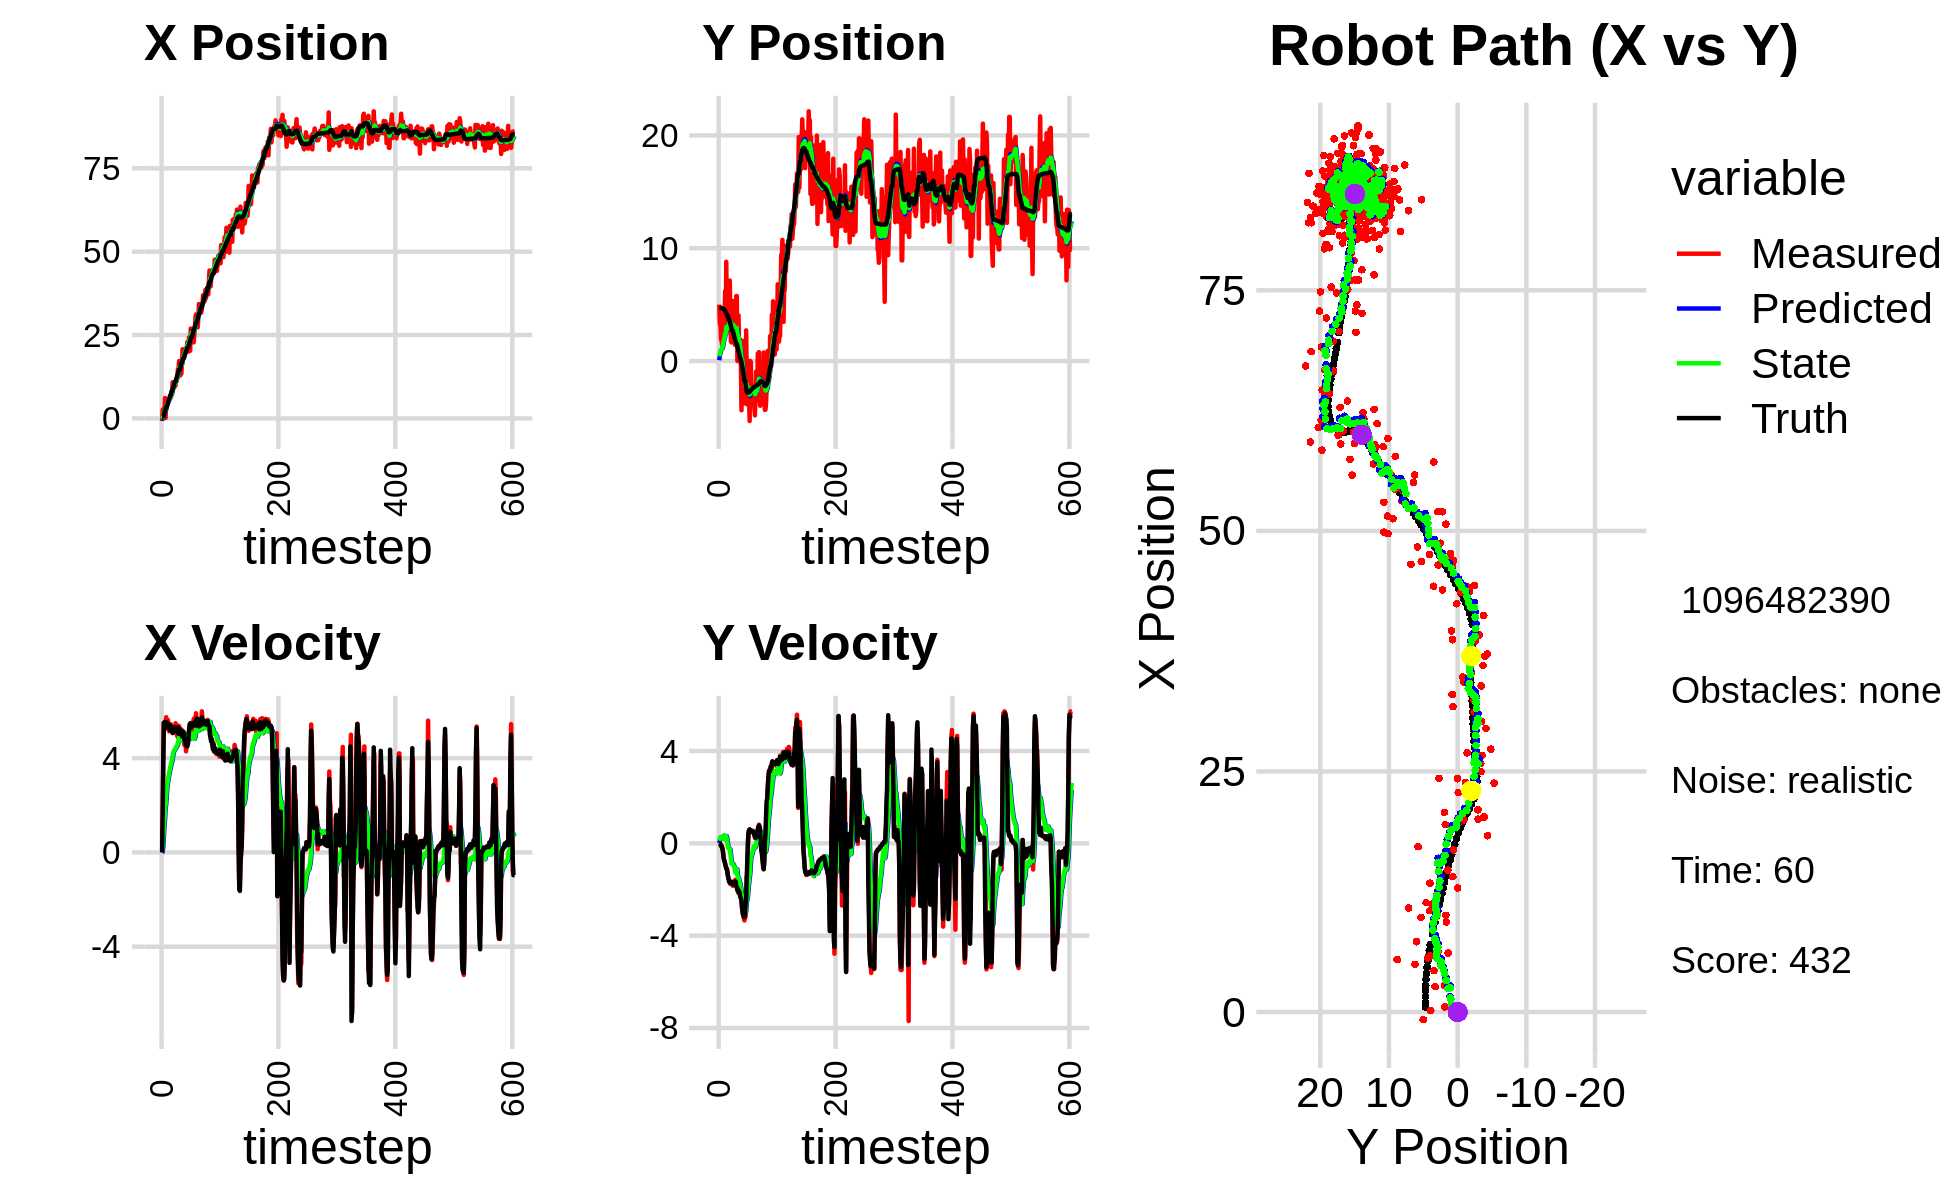

The file beside this chart, header and first rows:
-6.897987123769552253e-01, 1.162174701589095083e+00, 0.000000000000000000e+00, -0.000000000000000000e+00, 0.000000000000000000e+00, 0.000000000000000000e+00, 0.000000000000000000e+00, 0.000000000000000000e+00, -5.017349686236931283e-02, 7.300355860401309960e-02, 0.000000000000000000e+00, 0.000000000000000000e+00, 5.271128414680977814e-01, 4.707370281431864534e+00, 0.000000000000000000e+00, 0.000000000000000000e+00, 0.000000000000000000e+00, 1.849982800194993615e-04
-7.879549269109338283e-01, 5.006122230575035914e+00, 3.989999889190153914e-01, 9.526622579042017322e-06, -5.017349686236931283e-02, 7.300355860401309960e-02, 0.000000000000000000e+00, 0.000000000000000000e+00, -1.185066705964345074e-01, 4.203319862725892753e-01, 2.383907275460809064e-02, 1.161298290435075486e-01, 5.271128414680977814e-01, 4.707370281431864534e+00, 0.000000000000000000e+00, 0.000000000000000000e+00, 4.000000059604644775e-01, -2.387624772381968796e-05
2.646546006395167794e+00, 3.273550480312079625e+00, 1.629999995221308007e+00, 5.800436700910257305e-06, -1.161227633209736959e-01, 4.319449691769400301e-01, 2.383907275460809064e-02, 1.161298290435075486e-01, 2.847752874801610656e-01, 6.514213354089790631e-01, 2.378528893376566644e-01, 1.959273096489311805e-01, 5.271128414680977814e-01, 4.707370281431864534e+00, 1.600000000000000089e+00, -1.000000000000000021e-03, 1.600000023841857910e+00, -3.558550133675453253e-06
2.646546006395167794e+00, 3.273550480312079625e+00, 3.897880330691394501e+00, -3.054410710486019087e-02, 3.085605764139267571e-01, 6.710140663738721756e-01, 2.378528893376566644e-01, 1.959273096489311805e-01, 7.849559648760533470e-01, 8.841838254706116951e-01, 6.213853401807071242e-01, 2.693856204980573654e-01, 6.235674617096831351e-01, 4.707311480925651992e+00, 4.000000000000000000e+00, -4.000000000000000083e-02, 4.000000000000000000e+00, 7.835920900106430054e-03
2.745099187046861733e+00, 1.927880965057482632e+00, 5.507947302413093382e+00, -1.076827769189611095e-01, 8.470944988941240261e-01, 9.111223875204174094e-01, 6.213853401807071242e-01, 2.693856204980573654e-01, 1.340376869102388291e+00, 9.840067568771511120e-01, 1.082582652958257619e+00, 2.617954031237515466e-01, 1.003301500886448538e+00, 4.704312525706280113e+00, 5.496000000000000441e+00, -1.130000000000000032e-01, 5.497000217437744141e+00, 1.954794675111770630e-02
5.283793211080501928e-01, 1.845247471052474664e+00, 5.193007427537106757e+00, -1.015255647258999222e-01, 1.448635134398214008e+00, 1.010186297189526350e+00, 1.082582652958257619e+00, 2.617954031237515466e-01, 1.467870078512216292e+00, 1.069989634257141109e+00, 1.363613626612761198e+00, 2.515151871810846762e-01, 1.614251971490583193e+00, 4.692854606528245931e+00, 5.472000000000000419e+00, -1.260000000000000009e-01, 5.473999977111816406e+00, 1.954794675111770630e-02
6.125484585907486235e+00, 1.383246359193251340e+00, 5.562117987954407816e+00, -1.447098178160888260e-01, 1.604231441173492367e+00, 1.095141152975249499e+00, 1.363613626612761198e+00, 2.515151871810846762e-01, 2.522752401893219254e+00, 1.101284181133035167e+00, 1.853748939632101633e+00, 2.124737329082812265e-01, 2.245378374625256690e+00, 4.676507171629679327e+00, 5.538000000000000256e+00, -2.179999999999999993e-01, 5.543000221252441406e+00, 2.601116709411144257e-02
1.567913290928565628e-01, 3.926489302483018307e+00, 5.558124612634633088e+00, -2.765437167769680404e-01, 2.708127295856429306e+00, 1.122531554423863209e+00, 1.853748939632101633e+00, 2.124737329082812265e-01, 2.436510756179885107e+00, 1.377122306477451597e+00, 2.024967678773990976e+00, 2.856648836524848245e-01, 2.772786974644288360e+00, 4.652940759503815471e+00, 5.464999999999999858e+00, -3.029999999999999916e-01, 5.473999977111816406e+00, 4.971386492252349854e-02
5.620988487905687947e+00, 4.320413811238285717e+00, 5.738190009617099463e+00, -4.772192655573284648e-01, 2.639007524057284115e+00, 1.405688794842700151e+00, 2.024967678773990976e+00, 2.856648836524848245e-01, 3.286193547441870422e+00, 1.659930470654671364e+00, 2.405961464694875485e+00, 3.301245042222090142e-01, 3.403215289470317817e+00, 4.602667315327212627e+00, 5.512999999999999901e+00, -5.360000000000000320e-01, 5.539000034332275391e+00, 8.297452330589294434e-02
5.620988487905687947e+00, 4.320413811238285717e+00, 5.572646896046359544e+00, -6.718442005863203281e-01, 3.526789693911358103e+00, 1.692942921076892260e+00, 2.405961464694875485e+00, 3.301245042222090142e-01, 4.003402362248161594e+00, 1.907079572359708264e+00, 2.709683961900808402e+00, 3.303880024602077192e-01, 3.403215289470317817e+00, 4.602667315327212627e+00, 5.519999999999999574e+00, -7.099999999999999645e-01, 5.565000057220458984e+00, 1.199819818139076233e-01
4.310173869258195900e+00, 3.441958589034733951e+00, 5.352982141283717077e+00, -7.552613321889688480e-01, 4.274370758438242213e+00, 1.940118372605728947e+00, 2.709683961900808402e+00, 3.303880024602077192e-01, 4.386251185283748910e+00, 2.035124502982092576e+00, 2.895263018426541990e+00, 2.646515078759734685e-01, 4.037374376957328259e+00, 4.528374238336002833e+00, 5.293000000000000149e+00, -7.840000000000000302e-01, 5.350999832153320312e+00, 1.401664912700653076e-01
4.956973880847557190e+00, 6.208258462724067783e+00, 5.616591714540562386e+00, -9.110423499064872477e-01, 4.675777487126403287e+00, 2.061589653769690056e+00, 2.895263018426541990e+00, 2.646515078759734685e-01, 4.831078549786271381e+00, 2.426658625768476796e+00, 3.093902457354732682e+00, 3.187981108714461054e-01, 4.649553179454996688e+00, 4.442947818631807877e+00, 5.392999999999999794e+00, -8.579999999999999849e-01, 5.460999965667724609e+00, 1.608050167560577393e-01
4.888575166230930691e+00, 2.484495533520069355e+00, 5.376902285734193931e+00, -9.773169790053105599e-01, 5.140468795521744738e+00, 2.458538436855621345e+00, 3.093902457354732682e+00, 3.187981108714461054e-01, 5.189048044230008649e+00, 2.390010740403872624e+00, 3.240908213040175845e+00, 1.532940664836838773e-01, 5.270250201404039991e+00, 4.343228472350081582e+00, 5.450999999999999623e+00, -9.899999999999999911e-01, 5.539999961853027344e+00, 1.797991991043090820e-01
5.454075247265107507e+00, 8.801828248141337241e+00, 5.141196474838129582e+00, -1.058348037272778486e+00, 5.513138865534026323e+00, 2.405340147052240862e+00, 3.240908213040175845e+00, 1.532940664836838773e-01, 5.578408632822343449e+00, 3.004776559282225978e+00, 3.368285688164164959e+00, 3.144245363080208078e-01, 5.789396166827537549e+00, 4.248786313629870470e+00, 5.288999999999999702e+00, -1.088000000000000078e+00, 5.399000167846679688e+00, 2.030202895402908325e-01
5.860954046481777091e+00, 4.022848545339422266e+00, 5.285177238420704526e+00, -1.087987394431843891e+00, 5.915237201638760212e+00, 3.036219012913027981e+00, 3.368285688164164959e+00, 3.144245363080208078e-01, 5.981749167406573697e+00, 3.062329758748493447e+00, 3.496433889732340372e+00, 1.830031065832323223e-01, 6.396642565512940415e+00, 4.124884380525035255e+00, 5.280999999999999694e+00, -1.135000000000000009e+00, 5.401999950408935547e+00, 2.030202895402908325e-01
6.287700354739756747e+00, 2.857256484884910908e+00, 5.163325664504163193e+00, -1.182487359272984095e+00, 6.331392556379808134e+00, 3.080630069406816496e+00, 3.496433889732340372e+00, 1.830031065832323223e-01, 6.389672142318935322e+00, 2.982765817713452616e+00, 3.607638145704726629e+00, -3.570937438465204838e-03, 6.996442675767689856e+00, 3.988747074005059901e+00, 5.165000000000000036e+00, -1.274999999999999911e+00, 5.321000099182128906e+00, 2.251342087984085083e-01
6.287700354739756747e+00, 2.857256484884910908e+00, 5.438195999431929550e+00, -1.449277690535309526e+00, 6.750435956889408118e+00, 2.982408723969605990e+00, 3.607638145704726629e+00, -3.570937438465204838e-03, 6.745202173152358149e+00, 2.890486635622870892e+00, 3.713830731802968188e+00, -1.955885132954548189e-01, 6.996442675767689856e+00, 3.988747074005059901e+00, 5.360999999999999766e+00, -1.429000000000000048e+00, 5.547999858856201172e+00, 2.604465186595916748e-01
7.309663653239833359e+00, 5.979923440239354626e+00, 5.195269359088173111e+00, -1.523342593860437910e+00, 7.116585246332655323e+00, 2.870927784293325402e+00, 3.713830731802968188e+00, -1.955885132954548189e-01, 7.206848068738685775e+00, 3.123019094785853600e+00, 3.820948947121340478e+00, -2.124509876931517938e-01, 8.114686846943698129e+00, 3.681709005146520663e+00, 5.325999999999999623e+00, -1.558000000000000052e+00, 5.548999786376953125e+00, 2.852225303649902344e-01
7.309663653239833359e+00, 5.979923440239354626e+00, 5.244603445802925812e+00, -1.673069322014660187e+00, 7.588942963450819867e+00, 3.101773996016538248e+00, 3.820948947121340478e+00, -2.124509876931517938e-01, 7.598173952121522134e+00, 3.322638767322207531e+00, 3.906260273116850978e+00, -2.578552955945415670e-01, 8.114686846943698129e+00, 3.681709005146520663e+00, 5.243000000000000327e+00, -1.671999999999999931e+00, 5.502999782562255859e+00, 3.088026344776153564e-01
1.081729471667671305e+01, 7.133781863561193148e+00, 5.070542864146410977e+00, -1.693904703039060600e+00, 7.988799979433207632e+00, 3.296853237762753519e+00, 3.906260273116850978e+00, -2.578552955945415670e-01, 8.505662463523346872e+00, 3.619225419247717124e+00, 4.090836752282655198e+00, -2.527234791367015676e-01, 8.719016909853742447e+00, 3.493201924527667313e+00, 5.065000000000000391e+00, -1.683999999999999941e+00, 5.337999820709228516e+00, 3.224113583564758301e-01
1.052917706979870083e+01, 4.040455831550580079e+00, 5.269722466867380106e+00, -1.760444179153971334e+00, 8.914746138751612037e+00, 3.593953071334047067e+00, 4.090836752282655198e+00, -2.527234791367015676e-01, 9.229855714873421491e+00, 3.558489881674983035e+00, 4.230667359272104910e+00, -4.244837863718091131e-01, 9.303254961806818102e+00, 3.298870636946115820e+00, 5.232999999999999652e+00, -1.725999999999999979e+00, 5.510000228881835938e+00, 3.224113583564758301e-01
1.005025473240328360e+01, 1.721922112884957112e+00, 5.085047827062775028e+00, -1.662765039340388995e+00, 9.652922450800632603e+00, 3.516041503037802052e+00, 4.230667359272104910e+00, -4.244837863718091131e-01, 9.752528412392917900e+00, 3.261306426581104922e+00, 4.302933196128754467e+00, -6.723931247532524136e-01, 9.899948000707343709e+00, 3.102970196260677493e+00, 5.123999999999999666e+00, -1.661000000000000032e+00, 5.387000083923339844e+00, 3.160316646099090576e-01
9.367139578196070460e+00, 1.646643831082908127e+00, 5.353459087387065551e+00, -1.723326032681984588e+00, 1.018282173200579344e+01, 3.194067114105779481e+00, 4.302933196128754467e+00, -6.723931247532524136e-01, 1.008797196607260638e+01, 2.975289515878951185e+00, 4.342777043407500592e+00, -8.840182714379446471e-01, 1.049620425689807668e+01, 2.910426093387157298e+00, 5.261999999999999567e+00, -1.691999999999999948e+00, 5.526999950408935547e+00, 3.114335536956787109e-01
9.825675248924907734e+00, 5.324672175581405931e+00, 5.266329196933652312e+00, -1.710013969238318277e+00, 1.052224967041335724e+01, 2.886887688735156665e+00, 4.342777043407500592e+00, -8.840182714379446471e-01, 1.044227325673864293e+01, 3.096498561906448899e+00, 4.378555052652803425e+00, -8.697118966120231942e-01, 1.110529696961737400e+01, 2.712713909982972904e+00, 5.317999999999999616e+00, -1.735999999999999988e+00, 5.593999862670898438e+00, 3.139668703079223633e-01
9.825675248924907734e+00, 5.324672175581405931e+00, 5.480446983498586278e+00, -1.839745484804989006e+00, 1.088012876200392398e+01, 3.009527372245246468e+00, 4.378555052652803425e+00, -8.697118966120231942e-01, 1.074748340175585604e+01, 3.198501148440388242e+00, 4.412839092177955003e+00, -8.799959159055006364e-01, 1.110529696961737400e+01, 2.712713909982972904e+00, 5.232000000000000206e+00, -1.758999999999999897e+00, 5.519999980926513672e+00, 3.238723874092102051e-01
1.136637461219151923e+01, 4.573663427323294783e+00, 5.403600197538488636e+00, -1.817280479423039274e+00, 1.118876731097365074e+01, 3.110501556849837979e+00, 4.412839092177955003e+00, -8.799959159055006364e-01, 1.125705280932050023e+01, 3.212293270857240479e+00, 4.485900625318181234e+00, -9.281896078459164201e-01, 1.170810306032898396e+01, 2.511069966806029008e+00, 5.301999999999999602e+00, -1.782000000000000028e+00, 5.593999862670898438e+00, 3.244264423847198486e-01
1.120138299490576728e+01, 3.728234482541086248e+00, 5.033135135567966323e+00, -1.689092025062296942e+00, 1.170564287185231755e+01, 3.119474310072648748e+00, 4.485900625318181234e+00, -9.281896078459164201e-01, 1.164299588697569199e+01, 3.141643456574543691e+00, 4.503643778476249970e+00, -9.959399949152829556e-01, 1.231448352361706711e+01, 2.307105972273753469e+00, 5.147000000000000242e+00, -1.731999999999999984e+00, 5.431000232696533203e+00, 3.237841427326202393e-01
1.215803372847891062e+01, 3.055371297767650596e+00, 4.929151208600337952e+00, -1.615065096319459936e+00, 1.209336026482331761e+01, 3.042049457083015440e+00, 4.503643778476249970e+00, -9.959399949152829556e-01, 1.212074966187925718e+01, 3.009753847208039179e+00, 4.534576323996283520e+00, -1.074893698075194637e+00, 1.290480411044538300e+01, 2.109044028085596434e+00, 5.137999999999999901e+00, -1.695999999999999952e+00, 5.410999774932861328e+00, 3.166321218013763428e-01
1.474507880237560542e+01, 1.433882578165513122e+00, 5.379588388304630264e+00, -1.762653461179451986e+00, 1.257420729427888517e+01, 2.902264477400519738e+00, 4.534576323996283520e+00, -1.074893698075194637e+00, 1.296889113915061209e+01, 2.711504017676274803e+00, 4.672633117983733264e+00, -1.235914222173009946e+00, 1.350445353978202156e+01, 1.912900639340311626e+00, 5.304000000000000270e+00, -1.719000000000000083e+00, 5.574999809265136719e+00, 3.166321218013763428e-01
1.455108118048379318e+01, 2.739379597927781962e+00, 4.842458869315509951e+00, -1.574501882083760851e+00, 1.343615445094898497e+01, 2.587912595458973897e+00, 4.672633117983733264e+00, -1.235914222173009946e+00, 1.362854404017498666e+01, 2.585307741984017138e+00, 4.725839540459794819e+00, -1.271966238526953008e+00, 1.409282672404399861e+01, 1.720722391042484478e+00, 5.036999999999999922e+00, -1.655999999999999917e+00, 5.302000045776367188e+00, 3.143631517887115479e-01
1.718055903912036797e+01, 5.763993932194383163e+00, 5.363097646317336320e+00, -1.824666600741146505e+00, 1.410112799422096685e+01, 2.458111118131321771e+00, 4.725839540459794819e+00, -1.271966238526953008e+00, 1.463907313211256778e+01, 2.773266427184316818e+00, 4.884054900553604917e+00, -1.179630607696440014e+00, 1.459388911731347349e+01, 1.549710942962296167e+00, 5.272999999999999687e+00, -1.846999999999999975e+00, 5.586999893188476562e+00, 3.279412984848022461e-01
1.718055903912036797e+01, 5.763993932194383163e+00, 5.199927436788082780e+00, -1.911113348148158364e+00, 1.512747862216792782e+01, 2.655303366414672794e+00, 4.884054900553604917e+00, -1.179630607696440014e+00, 1.548187517075090547e+01, 2.940139415054715766e+00, 4.982235544689944895e+00, -1.120032581540276073e+00, 1.459388911731347349e+01, 1.549710942962296167e+00, 5.168999999999999595e+00, -1.901000000000000023e+00, 5.506999969482421875e+00, 3.522028923034667969e-01
1.288516890992273822e+01, 1.107318477431235189e-02, 5.063392607647374533e+00, -1.986146447695976702e+00, 1.598009872521990005e+01, 2.828136156900688203e+00, 4.982235544689944895e+00, -1.120032581540276073e+00, 1.546761726814450100e+01, 2.486831321131287353e+00, 4.871558741540203741e+00, -1.370651862342950889e+00, 1.518866908520048575e+01, 1.329618884451705840e+00, 5.197000000000000064e+00, -2.039000000000000146e+00, 5.583000183105468750e+00, 3.738127946853637695e-01
1.406727457014082461e+01, 7.116331885526482326e-01, 5.107371370365323848e+00, -1.991753073292319653e+00, 1.595477314229852084e+01, 2.349766134896992043e+00, 4.871558741540203741e+00, -1.370651862342950889e+00, 1.564950000726613766e+01, 2.144905642665458689e+00, 4.816538390402937075e+00, -1.531491281221828427e+00, 1.578332126144788461e+01, 1.097535802015138895e+00, 5.044999999999999929e+00, -1.971000000000000085e+00, 5.415999889373779297e+00, 3.718353807926177979e-01
1.339568793734015095e+01, 4.039998485509420867e+00, 5.221335088282194725e+00, -2.158740598943084787e+00, 1.613115384630643234e+01, 1.991756514543275847e+00, 4.816538390402937075e+00, -1.531491281221828427e+00, 1.569119617984179982e+01, 2.171523492694229063e+00, 4.741022244934995022e+00, -1.510907807968723482e+00, 1.636705768141419171e+01, 8.678535957494413200e-01, 5.134999999999999787e+00, -2.121999999999999886e+00, 5.556000232696533203e+00, 3.920438289642333984e-01
1.684275917348866969e+01, 5.991195276002019288e-01, 5.004407855092739332e+00, -2.120171313337604335e+00, 1.616529840433529941e+01, 2.020432711897356626e+00, 4.741022244934995022e+00, -1.510907807968723482e+00, 1.628845137673920362e+01, 1.838858409565120366e+00, 4.784074546524069937e+00, -1.659507817372122496e+00, 1.685105502575941117e+01, 6.680049430545359490e-01, 4.926000000000000156e+00, -2.075000000000000178e+00, 5.344999790191650391e+00, 4.007357656955718994e-01
2.075402557823849747e+01, 1.937335206519335218e+00, 5.051367449406650501e+00, -2.140066251486781201e+00, 1.676685883139160893e+01, 1.672907627827908028e+00, 4.784074546524069937e+00, -1.659507817372122496e+00, 1.744159670539479734e+01, 1.674375075947470037e+00, 4.951552151917894662e+00, -1.708233240056908242e+00, 1.742148196723189102e+01, 4.258284108098712162e-01, 5.009999999999999787e+00, -2.157000000000000028e+00, 5.454999923706054688e+00, 4.007357656955718994e-01
1.969182312521808242e+01, -1.263760200468192207e-01, 5.096363293037669884e+00, -2.220261776238435569e+00, 1.793675192058658752e+01, 1.503551751941779147e+00, 4.951552151917894662e+00, -1.708233240056908242e+00, 1.823481784606410372e+01, 1.305482542059728246e+00, 5.027090279787842952e+00, -1.854641214690323059e+00, 1.800877749894183211e+01, 1.680521495578548574e-01, 5.136999999999999567e+00, -2.335999999999999854e+00, 5.643000125885009766e+00, 4.108617305755615234e-01
1.969182312521808242e+01, -1.263760200468192207e-01, 4.933003437794100776e+00, -2.302739791880920706e+00, 1.873752687404288864e+01, 1.120018420590696007e+00, 5.027090279787842952e+00, -1.854641214690323059e+00, 1.889285041485172911e+01, 9.654792795491999868e-01, 5.056590381047720406e+00, -1.973870731899393771e+00, 1.800877749894183211e+01, 1.680521495578548574e-01, 5.032000000000000028e+00, -2.383000000000000007e+00, 5.566999912261962891e+00, 4.367389380931854248e-01
1.832392519696107414e+01, -4.363040970353974757e+00, 4.553648899278697648e+00, -2.338470070899846931e+00, 1.939850945295649964e+01, 7.680922063592605653e-01, 5.056590381047720406e+00, -1.973870731899393771e+00, 1.919984159264909351e+01, 2.124191383810494216e-01, 4.982600648879284222e+00, -2.274380862010073834e+00, 1.858901774873883639e+01, -1.050882802316749492e-01, 4.777999999999999581e+00, -2.494000000000000217e+00, 5.388999938964843750e+00, 4.744189679622650146e-01
1.947533059111128040e+01, 1.800645544038149026e+00, 4.880888081445245774e+00, -2.751461861365366524e+00, 1.969810165753702336e+01, -1.501894781995796735e-02, 4.982600648879284222e+00, -2.274380862010073834e+00, 1.965701562602397701e+01, 1.486308834356224462e-01, 4.967432829218080492e+00, -2.245983437128320936e+00, 1.914026439163204785e+01, -3.906364902991152910e-01, 4.738999999999999879e+00, -2.807999999999999829e+00, 5.508999824523925781e+00, 5.133169293403625488e-01
1.997085389486568729e+01, -9.092019667874005062e-01, 4.744828980893008641e+00, -3.058205801894005038e+00, 2.015375890894578603e+01, -7.596746027720965855e-02, 4.967432829218080492e+00, -2.245983437128320936e+00, 2.011459643215687620e+01, -2.071722593629433951e-01, 4.945665777667141327e+00, -2.391614259798458431e+00, 1.959712398083227569e+01, -6.550059782945210074e-01, 4.677999999999999936e+00, -2.963999999999999968e+00, 5.538000106811523438e+00, 5.725234150886535645e-01
2.100868707919666534e+01, -2.959845350218877069e+00, 4.289624544088006530e+00, -2.953368784622800725e+00, 2.060916300992359140e+01, -4.463336853427892770e-01, 4.945665777667141327e+00, -2.391614259798458431e+00, 2.065012174458603056e+01, -7.393796299419056473e-01, 4.916725585526632969e+00, -2.588091032765758470e+00, 2.013066852115258243e+01, -1.000308559388602081e+00, 4.559000000000000163e+00, -3.111000000000000210e+00, 5.519999980926513672e+00, 6.029601097106933594e-01
2.022254523603150744e+01, -3.767944620232560382e+00, 4.693218048482362015e+00, -3.231239364041594619e+00, 2.114179430313869545e+01, -9.981887332184815609e-01, 4.916725585526632969e+00, -2.588091032765758470e+00, 2.097991387172539035e+01, -1.322422329023130283e+00, 4.867274621086888686e+00, -2.807700209204649688e+00, 2.065287005863029890e+01, -1.360789345949172668e+00, 4.509999999999999787e+00, -3.194999999999999840e+00, 5.526999950408935547e+00, 6.029601097106933594e-01
2.288284444782558325e+01, -1.426230596805559747e+00, 4.703731604561480317e+00, -3.343553339719261608e+00, 2.146664133383407957e+01, -1.603192349943595385e+00, 4.867274621086888686e+00, -2.807700209204649688e+00, 2.169621247339842895e+01, -1.613867264360114850e+00, 4.909451887306389040e+00, -2.867859485990256196e+00, 2.117030513247008727e+01, -1.727936791302561836e+00, 4.498999999999999666e+00, -3.198999999999999844e+00, 5.519999980926513672e+00, 6.179574728012084961e-01
2.288284444782558325e+01, -1.426230596805559747e+00, 4.651363105601317827e+00, -3.244235241642805523e+00, 2.218715766212906715e+01, -1.900653212959140470e+00, 4.909451887306389040e+00, -2.867859485990256196e+00, 2.229299291688850104e+01, -1.871587911528446613e+00, 4.918268750182448024e+00, -2.892808169519990535e+00, 2.117030513247008727e+01, -1.727936791302561836e+00, 4.575000000000000178e+00, -3.088000000000000078e+00, 5.519999980926513672e+00, 6.090330481529235840e-01
2.004036068910320978e+01, -2.992461072257162957e+00, 5.082199847364988088e+00, -3.179822060948803042e+00, 2.278481979190674522e+01, -2.160868728480445533e+00, 4.918268750182448024e+00, -2.892808169519990535e+00, 2.233396229943308953e+01, -2.263326448148555325e+00, 4.826288889654594350e+00, -2.970820365560935983e+00, 2.160437190513307470e+01, -2.029271648438993658e+00, 4.746000000000000441e+00, -2.630999999999999783e+00, 5.426000118255615234e+00, 5.590869188308715820e-01
2.428702414021063305e+01, 2.717187357772989920e+00, 5.049775332461538646e+00, -2.388129960471744972e+00, 2.281659118839854727e+01, -2.560408484704649101e+00, 4.826288889654594350e+00, -2.970820365560935983e+00, 2.307030381253832729e+01, -1.977574619158001923e+00, 4.896415554129544212e+00, -2.635026149876819268e+00, 2.213731467720887736e+01, -2.354923294460567362e+00, 5.179000000000000270e+00, -2.447000000000000064e+00, 5.728000164031982422e+00, 4.417482912540435791e-01
2.386070883243149865e+01, -1.136080787748019238e+00, 5.281710301618340431e+00, -1.441929348305709402e+00, 2.355994536795128269e+01, -2.241077234145683938e+00, 4.896415554129544212e+00, -2.635026149876819268e+00, 2.362509424680030179e+01, -2.060770129463247002e+00, 4.933497363889710385e+00, -2.426985157170598928e+00, 2.273421466321920548e+01, -2.628517673475041061e+00, 5.431000000000000050e+00, -1.481999999999999984e+00, 5.630000114440917969e+00, 2.665098309516906738e-01
2.028845298289898480e+01, -3.854810046453663208e+00, 5.308721670802138526e+00, -1.449303566833390677e+00, 2.411844398318927318e+01, -2.303468645180307028e+00, 4.933497363889710385e+00, -2.426985157170598928e+00, 2.349497242657175988e+01, -2.412278934090858584e+00, 4.814942570208605943e+00, -2.377944278655185428e+00, 2.335731303661494351e+01, -2.782354400802176553e+00, 5.482000000000000206e+00, -7.510000000000000009e-01, 5.532999992370605469e+00, 2.665098309516906738e-01
2.693472278133141629e+01, -1.391461180706786038e+00, 5.247467962487217363e+00, -2.410118218456512862e-01, 2.397646668359261923e+01, -2.650073361956377216e+00, 4.814942570208605943e+00, -2.377944278655185428e+00, 2.448622538487484590e+01, -2.402372123371636636e+00, 4.954880762783925086e+00, -2.040940788015104701e+00, 2.398743522192475908e+01, -2.806461380319453358e+00, 5.455000000000000071e+00, 9.099999999999999756e-02, 5.455999851226806641e+00, 4.589691013097763062e-02
2.583442699871622850e+01, -3.363065348127398657e+00, 5.503498387543952930e+00, 2.675967499410090156e-01, 2.498171346115323743e+01, -2.606466202173147284e+00, 4.954880762783925086e+00, -2.040940788015104701e+00, 2.514519771989707664e+01, -2.559873518529288905e+00, 5.023604431478398524e+00, -1.781479709277046686e+00, 2.450143134563826308e+01, -2.775410221477581985e+00, 5.317000000000000171e+00, 4.839999999999999858e-01, 5.339000225067138672e+00, -4.858476296067237854e-02
2.583442699871622850e+01, -3.363065348127398657e+00, 5.340238597649141106e+00, 5.452302704500701092e-01, 2.564755816304491631e+01, -2.738021489456993418e+00, 5.023604431478398524e+00, -1.781479709277046686e+00, 2.569105107562074508e+01, -2.676701972260501439e+00, 5.051816097783501824e+00, -1.513179188982722412e+00, 2.450143134563826308e+01, -2.775410221477581985e+00, 5.381999999999999673e+00, 5.699999999999999512e-01, 5.412000179290771484e+00, -1.017459258437156677e-01
2.378883194942142509e+01, -5.316645192181446156e+00, 5.472020919635174785e+00, 6.107565121690698984e-01, 2.619623268539909589e+01, -2.828019891158773724e+00, 5.051816097783501824e+00, -1.513179188982722412e+00, 2.581153534507442870e+01, -2.972343729615015473e+00, 4.989640612559722577e+00, -1.363068292815208249e+00, 2.511643302461280669e+01, -2.712370918244950690e+00, 5.378000000000000114e+00, 5.989999999999999769e-01, 5.410999774932861328e+00, -1.111543774604797363e-01
2.424973309023281587e+01, 5.688859688340102035e-03, 5.186241404822823142e+00, 5.563784023439058979e-01, 2.631049940633040052e+01, -3.108650558896536076e+00, 4.989640612559722577e+00, -1.363068292815208249e+00, 2.597482750739775170e+01, -2.678991711087121974e+00, 4.925496627087427193e+00, -9.623053670523901149e-01, 2.573374450186159734e+01, -2.643774555675195703e+00, 5.410999999999999588e+00, 5.749999999999999556e-01, 5.441999912261962891e+00, -1.068709567189216614e-01
2.279927027242463922e+01, -9.356670277673387326e-02, 5.661793151275324121e+00, 5.758290879213198155e-01, 2.646737717010649504e+01, -2.775222247792361152e+00, 4.925496627087427193e+00, -9.623053670523901149e-01, 2.588497027099272429e+01, -2.411494346021738178e+00, 4.837191779596538233e+00, -6.319630721294768883e-01, 2.635469043249553422e+01, -2.577552364477746494e+00, 5.397999999999999687e+00, 5.570000000000000506e-01, 5.427000045776367188e+00, -1.013558581471443176e-01
2.498932146995578663e+01, -3.397661195328751216e+00, 5.364044227729542591e+00, 5.283257363370792437e-01, 2.636868944895237732e+01, -2.474690653234685733e+00, 4.837191779596538233e+00, -6.319630721294768883e-01, 2.615943580496474041e+01, -2.507945880822885609e+00, 4.820723167133586173e+00, -5.283808180295717083e-01, 2.687342154984810350e+01, -2.524750756045015976e+00, 5.514000000000000234e+00, 5.480000000000000426e-01, 5.540999889373779297e+00, -9.817726165056228638e-02
2.667344623789576730e+01, -3.558255837401579580e+00, 5.716911992384893892e+00, 5.253572937935635512e-01, 2.664150812167810045e+01, -2.560783962625842847e+00, 4.820723167133586173e+00, -5.283808180295717083e-01, 2.668180859735550570e+01, -2.607616463306682952e+00, 4.881928926115436163e+00, -4.421826113934266278e-01, 2.750708377381664960e+01, -2.462640331293240781e+00, 5.517999999999999794e+00, 5.140000000000000124e-01, 5.541999816894531250e+00, -9.163791686296463013e-02
3.019820463674821909e+01, -3.442135619449631534e+00, 5.436095148051710346e+00, 4.995515480365809169e-01, 2.717000148996704922e+01, -2.651834724446025415e+00, 4.881928926115436163e+00, -4.421826113934266278e-01, 2.769616185991606727e+01, -2.683126615502520629e+00, 5.032635942343304691e+00, -3.601469813952103971e-01, 2.813284766660020964e+01, -2.405571983953920245e+00, 5.379999999999999893e+00, 4.789999999999999813e-01, 5.401999950408935547e+00, -9.163791686296463013e-02
3.118226563921238892e+01, -2.422389985949366498e+00, 5.905627067616845416e+00, 5.370911489936831540e-01, 2.819942545415039703e+01, -2.719141313642041702e+00, 5.032635942343304691e+00, -3.601469813952103971e-01, 2.873047196456570873e+01, -2.639335043392770697e+00, 5.202989291474254152e+00, -2.301015243548965583e-01, 2.876801192734001589e+01, -2.348188923209813428e+00, 5.600999999999999979e+00, 5.090000000000000080e-01, 5.624000072479248047e+00, -9.069615602493286133e-02
3.118226563921238892e+01, -2.422389985949366498e+00, 5.265228131695965708e+00, 4.567232294764931311e-01, 2.925077089371313477e+01, -2.662345195828260458e+00, 5.202989291474254152e+00, -2.301015243548965583e-01, 2.957500758068471214e+01, -2.599918241322074941e+00, 5.279615300773069286e+00, -1.299208498489937968e-01, 2.876801192734001589e+01, -2.348188923209813428e+00, 5.432999999999999829e+00, 4.349999999999999978e-01, 5.451000213623046875e+00, -8.652670681476593018e-02
... 544 more rows
